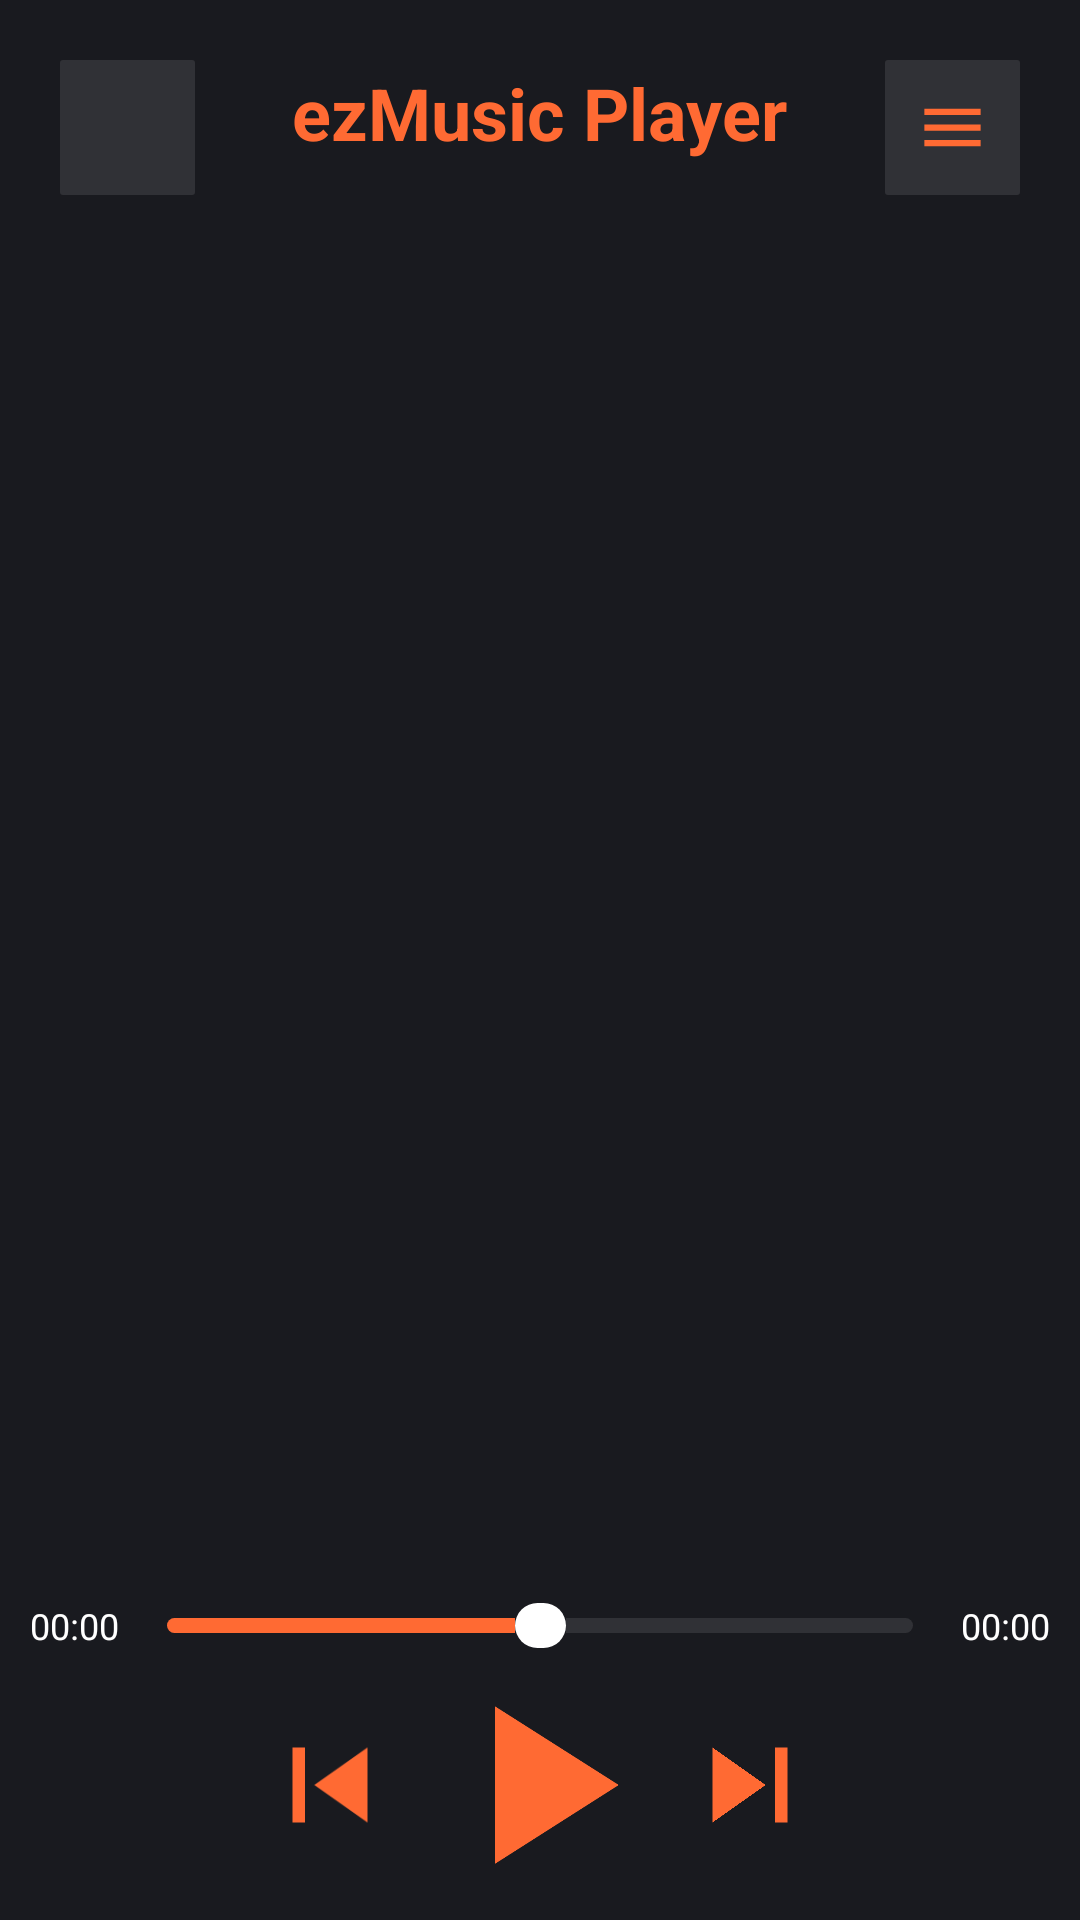

This screen was rendered from an Android layout file. Write that file and the resources it references.
<!-- AndroidManifest.xml: application theme Theme.EzMusicApp -->
<!-- res/layout/activity_main.xml -->
<?xml version="1.0" encoding="utf-8"?>
<RelativeLayout xmlns:android="http://schemas.android.com/apk/res/android"
    xmlns:app="http://schemas.android.com/apk/res-auto"
    xmlns:tools="http://schemas.android.com/tools"
    android:layout_width="match_parent"
    android:layout_height="match_parent"
    tools:context=".MainActivity"
    android:background="@color/dark">
    
    <RelativeLayout
        android:id="@+id/topLayout"
        android:paddingBottom="10dp"
        android:layout_width="match_parent"
        android:layout_height="wrap_content">

        <LinearLayout
            android:id="@+id/searchBtn"
            android:layout_width="wrap_content"
            android:layout_height="wrap_content"
            android:layout_marginStart="20dp"
            android:layout_marginTop="20dp"
            android:background="@drawable/round_back_10">

            <ImageView
                android:layout_width="25dp"
                android:layout_height="25dp"
                android:layout_margin="10dp"
                android:src="@drawable/ic_search" />
        </LinearLayout>

        <TextView
            android:layout_width="wrap_content"
            android:layout_height="wrap_content"
            android:layout_centerInParent="true"
            android:text="ezMusic Player"
            android:textColor="@color/orange"
            android:textSize="24sp"
            android:textStyle="bold" />

        <LinearLayout
            android:id="@+id/menuBtn"
            android:layout_width="wrap_content"
            android:layout_height="wrap_content"
            android:layout_alignParentEnd="true"
            android:layout_marginTop="20dp"
            android:layout_marginEnd="20dp"
            android:background="@drawable/round_back_10">

            <ImageView
                android:layout_width="25dp"
                android:layout_height="25dp"
                android:layout_margin="10dp"
                android:src="@drawable/ic_menu" />
        </LinearLayout>
    </RelativeLayout>
    
    <androidx.recyclerview.widget.RecyclerView
        android:id="@+id/rvSongList"
        android:layout_width="match_parent"
        android:layout_height="match_parent"
        android:layout_above="@id/bottomLayout"
        android:layout_below="@id/topLayout"
        android:layout_marginTop="10dp"
        android:layout_marginBottom="10dp"/>
    
    <LinearLayout
        android:id="@+id/bottomLayout"
        android:layout_width="match_parent"
        android:layout_height="wrap_content"
        android:orientation="vertical"
        android:layout_alignParentBottom="true">

        <RelativeLayout
            android:layout_width="match_parent"
            android:layout_height="wrap_content">

            <TextView
                android:id="@+id/txtMinStart"
                android:layout_width="wrap_content"
                android:layout_height="wrap_content"
                android:layout_centerVertical="true"
                android:layout_marginStart="10dp"
                android:text="00:00"
                android:textColor="@color/white"
                android:textSize="12sp" />

            <SeekBar
                android:id="@+id/seekbar"
                android:thumb="@drawable/custom_seekbar_thumb"
                android:layout_width="match_parent"
                android:layout_height="wrap_content"
                android:layout_centerVertical="true"
                android:layout_toStartOf="@+id/txtMinEnd"
                android:layout_toEndOf="@+id/txtMinStart"
                android:max="100"
                android:progress="50"
                android:progressDrawable="@drawable/custom_seekbar" />

            <TextView
                android:id="@+id/txtMinEnd"
                android:layout_marginEnd="10dp"
                android:layout_centerVertical="true"
                android:layout_alignParentEnd="true"
                android:layout_width="wrap_content"
                android:layout_height="wrap_content"
                android:text="00:00"
                android:textSize="12sp"
                android:textColor="@color/white"/>
        </RelativeLayout>

        <LinearLayout
            android:layout_width="match_parent"
            android:layout_height="wrap_content"
            android:orientation="horizontal"
            android:gravity="center">

            <ImageView
                android:id="@+id/imgPreviousBtn"
                android:layout_width="50dp"
                android:layout_height="50dp"
                android:src="@drawable/ic_previous_arrow"/>

            <ImageView
                android:id="@+id/imgPlayBtn"
                android:layout_width="90dp"
                android:layout_height="90dp"
                android:src="@drawable/ic_play_arrow"/>

            <ImageView
                android:id="@+id/imgNextBtn"
                android:layout_width="50dp"
                android:layout_height="50dp"
                android:src="@drawable/ic_next_arrow"/>

        </LinearLayout>
        
    </LinearLayout>
</RelativeLayout>
<!-- resources referenced by this layout -->
<resources>
  <color name="dark">#191A1F</color>
  <color name="orange">#ff6a33</color>
  <color name="white">#FFFFFFFF</color>
  <!-- drawable custom_seekbar (drawable) -->
  <?xml version="1.0" encoding="utf-8"?>
  <layer-list xmlns:android="http://schemas.android.com/apk/res/android">
      <item android:id="@android:id/background"
          android:gravity="center_vertical">
  
          <shape android:shape="rectangle">
              <solid android:color="@color/grey"/>
              <corners android:radius="10dp"/>
              <size android:height="5dp"/>
          </shape>
  
      </item>
  
      <item android:id="@android:id/progress"
          android:gravity="center_vertical">
  
          <clip>
              <shape android:shape="rectangle">
                  <solid android:color="@color/orange"/>
                  <corners android:radius="10dp"/>
                  <size android:height="5dp"/>
              </shape>
          </clip>
  
      </item>
  </layer-list>
  <!-- drawable custom_seekbar_thumb (drawable) -->
  <?xml version="1.0" encoding="utf-8"?>
  <shape xmlns:android="http://schemas.android.com/apk/res/android"
      android:shape="rectangle">
  
      <solid android:color="@color/white"/>
      <corners android:radius="20dp"/>
      <size android:height="15dp"
          android:width="17dp"/>
  </shape>
  <!-- drawable ic_menu (drawable) -->
  <vector android:height="24dp" android:tint="@color/orange"
      android:viewportHeight="24" android:viewportWidth="24"
      android:width="24dp" xmlns:android="http://schemas.android.com/apk/res/android">
      <path android:fillColor="@android:color/white" android:pathData="M3,18h18v-2L3,16v2zM3,13h18v-2L3,11v2zM3,6v2h18L21,6L3,6z"/>
  </vector>
  <!-- drawable ic_next_arrow (drawable) -->
  <vector android:height="24dp" android:tint="@color/orange"
      android:viewportHeight="24" android:viewportWidth="24"
      android:width="24dp" xmlns:android="http://schemas.android.com/apk/res/android">
      <path android:fillColor="@android:color/white" android:pathData="M6,18l8.5,-6L6,6v12zM16,6v12h2V6h-2z"/>
  </vector>
  <!-- drawable ic_play_arrow (drawable) -->
  <vector android:height="24dp" android:tint="@color/orange"
      android:viewportHeight="24" android:viewportWidth="24"
      android:width="24dp" xmlns:android="http://schemas.android.com/apk/res/android">
      <path android:fillColor="@android:color/white" android:pathData="M8,5v14l11,-7z"/>
  </vector>
  <!-- drawable ic_previous_arrow (drawable) -->
  <vector android:height="24dp" android:tint="@color/orange"
      android:viewportHeight="24" android:viewportWidth="24"
      android:width="24dp" xmlns:android="http://schemas.android.com/apk/res/android">
      <path android:fillColor="@android:color/white" android:pathData="M6,6h2v12L6,18zM9.5,12l8.5,6L18,6z"/>
  </vector>
  <!-- drawable round_back_10 (drawable) -->
  <?xml version="1.0" encoding="utf-8"?>
  <shape xmlns:android="http://schemas.android.com/apk/res/android"
      android:shape="rectangle">
      <solid android:color="#1AFFFFFF"/>
      <corners android:radius="1dp"/>
  </shape>
  <style name="Theme.EzMusicApp" parent="Theme.MaterialComponents.DayNight.DarkActionBar">
          
          <item name="colorPrimary">@color/purple_500</item>
          <item name="colorPrimaryVariant">@color/purple_700</item>
          <item name="colorOnPrimary">@color/white</item>
          
          <item name="colorSecondary">@color/teal_200</item>
          <item name="colorSecondaryVariant">@color/teal_700</item>
          <item name="colorOnSecondary">@color/black</item>
          
          <item name="android:statusBarColor" tools:targetApi="l">?attr/colorPrimaryVariant</item>
          
      </style>
  <color name="grey">#1AFFFFFF</color>
  <color name="purple_500">#FF6200EE</color>
  <color name="purple_700">#FF3700B3</color>
  <color name="teal_200">#FF03DAC5</color>
  <color name="teal_700">#FF018786</color>
  <color name="black">#FF000000</color>
</resources>
